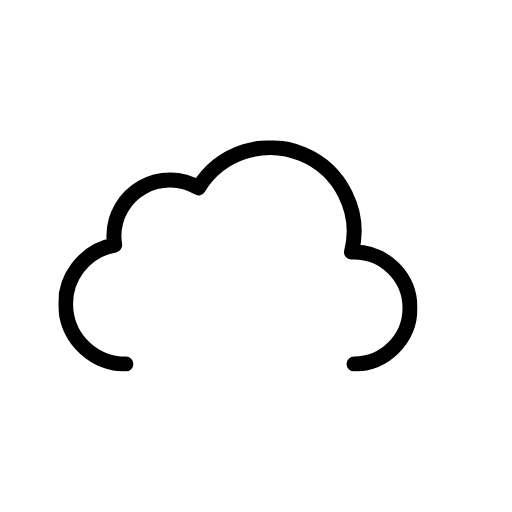
t = 0.00 s
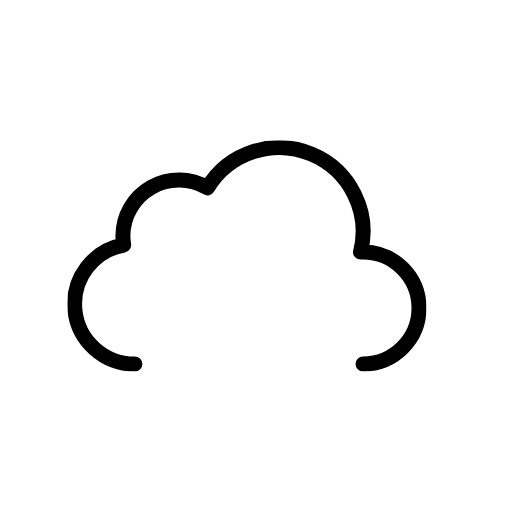
t = 0.75 s
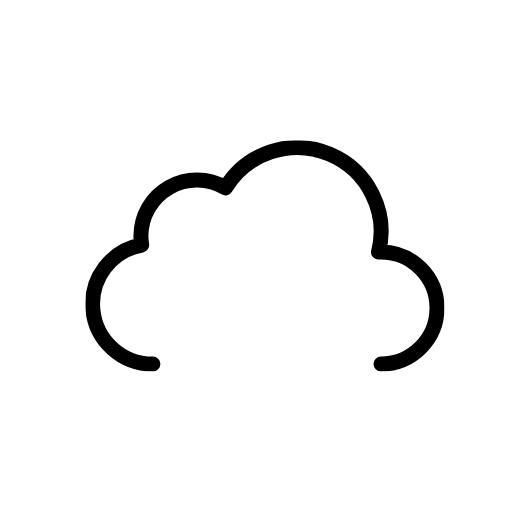
t = 2.25 s
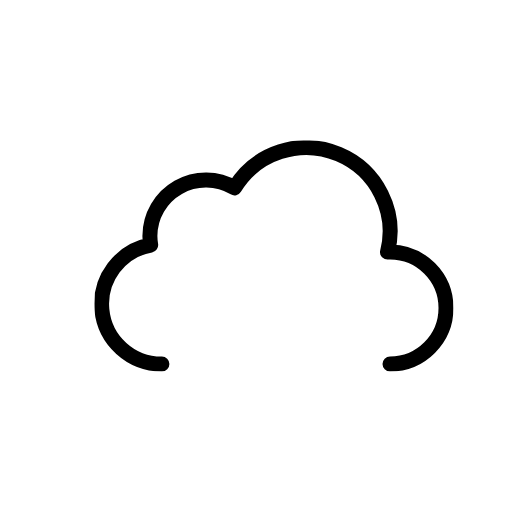
t = 3.00 s
t = 3.75 s: frame unchanged from t = 2.25 s, image omitted
t = 5.25 s: frame unchanged from t = 0.75 s, image omitted

The animated SVG that drew these frames (rendered in a browser with its animation timeline set to each time). Animation: 1 SMIL element (animateTransform=1); one cycle of 6.00 s, repeats indefinitely.

<svg
  xmlns="http://www.w3.org/2000/svg"
  xmlns:xlink="http://www.w3.org/1999/xlink"
  viewBox="0 0 512 512"
>
  <defs>
    <symbol id="a" viewBox="0 0 359 231">
      <path
        fill="none"
        stroke="currentColor"
        stroke-linecap="round"
        stroke-linejoin="round"
        stroke-width="15"
        d="M295.5 223.5a56 56 0 000-112l-2.5.1a83.9 83.9 0 00-153-64.2 56 56 0 00-84.6 48.1 56.6 56.6 0 00.8 9 60 60 0 0011.2 119"
      />
    </symbol>
  </defs>
  <use
    xlink:href="#a"
    width="359"
    height="231"
    transform="translate(76.5 140.5)"
  >
    <animateTransform
      additive="sum"
      attributeName="transform"
      dur="6s"
      repeatCount="indefinite"
      type="translate"
      values="-18 0; 18 0; -18 0"
    />
  </use>
</svg>
